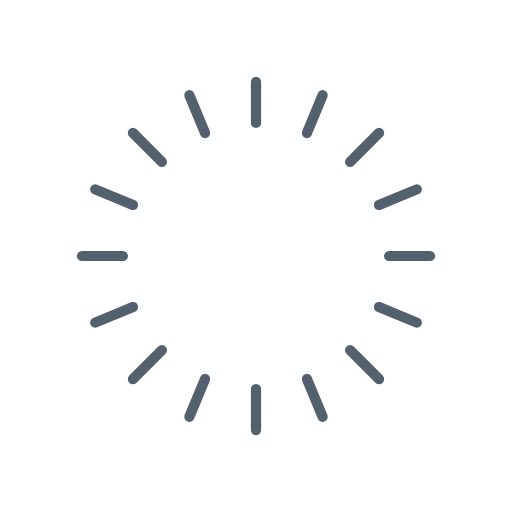
t = 0.00 s
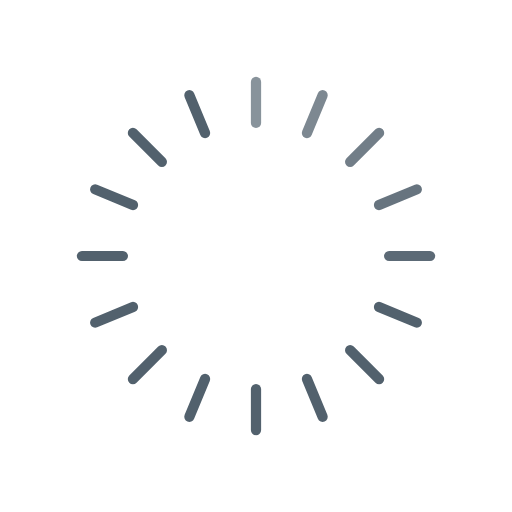
t = 0.31 s
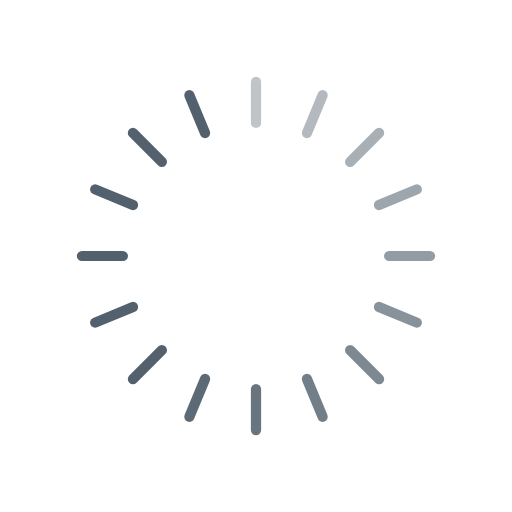
t = 0.63 s
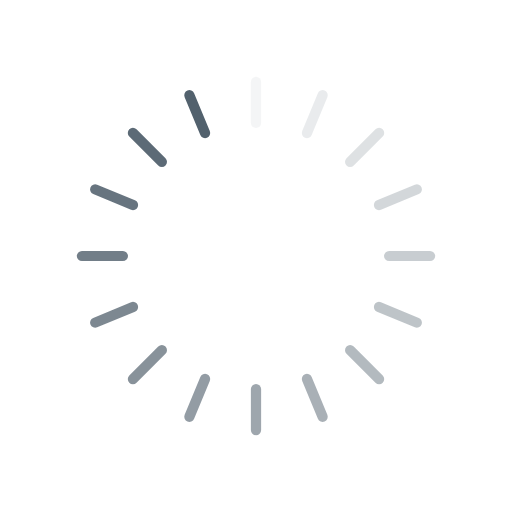
t = 0.94 s
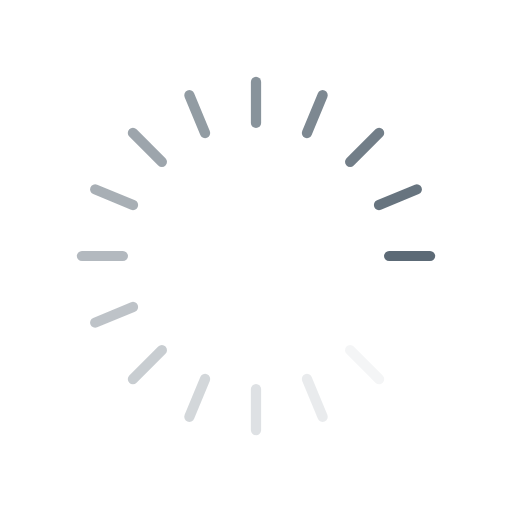
t = 1.31 s
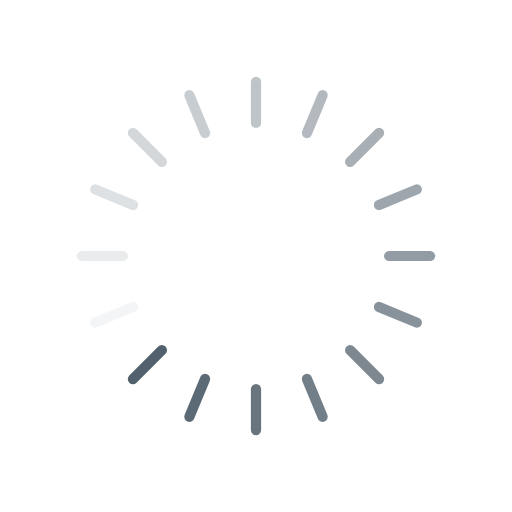
t = 1.63 s

The animated SVG that drew these frames (rendered in a browser with its animation timeline set to each time). Animation: 16 SMIL elements (animate=16); one cycle of 1.94 s, repeats indefinitely.

<svg width='108px' height='108px' xmlns="http://www.w3.org/2000/svg" viewBox="0 0 100 100" preserveAspectRatio="xMidYMid" class="uil-default"><rect x="0" y="0" width="100" height="100" fill="none" class="bk"></rect><rect  x='49' y='45' width='2' height='10' rx='1' ry='1' fill='#52616d' transform='rotate(0 50 50) translate(0 -30)'>  <animate attributeName='opacity' from='1' to='0' dur='1s' begin='0s' repeatCount='indefinite'/></rect><rect  x='49' y='45' width='2' height='10' rx='1' ry='1' fill='#52616d' transform='rotate(22.5 50 50) translate(0 -30)'>  <animate attributeName='opacity' from='1' to='0' dur='1s' begin='0.0625s' repeatCount='indefinite'/></rect><rect  x='49' y='45' width='2' height='10' rx='1' ry='1' fill='#52616d' transform='rotate(45 50 50) translate(0 -30)'>  <animate attributeName='opacity' from='1' to='0' dur='1s' begin='0.125s' repeatCount='indefinite'/></rect><rect  x='49' y='45' width='2' height='10' rx='1' ry='1' fill='#52616d' transform='rotate(67.5 50 50) translate(0 -30)'>  <animate attributeName='opacity' from='1' to='0' dur='1s' begin='0.1875s' repeatCount='indefinite'/></rect><rect  x='49' y='45' width='2' height='10' rx='1' ry='1' fill='#52616d' transform='rotate(90 50 50) translate(0 -30)'>  <animate attributeName='opacity' from='1' to='0' dur='1s' begin='0.25s' repeatCount='indefinite'/></rect><rect  x='49' y='45' width='2' height='10' rx='1' ry='1' fill='#52616d' transform='rotate(112.5 50 50) translate(0 -30)'>  <animate attributeName='opacity' from='1' to='0' dur='1s' begin='0.3125s' repeatCount='indefinite'/></rect><rect  x='49' y='45' width='2' height='10' rx='1' ry='1' fill='#52616d' transform='rotate(135 50 50) translate(0 -30)'>  <animate attributeName='opacity' from='1' to='0' dur='1s' begin='0.375s' repeatCount='indefinite'/></rect><rect  x='49' y='45' width='2' height='10' rx='1' ry='1' fill='#52616d' transform='rotate(157.5 50 50) translate(0 -30)'>  <animate attributeName='opacity' from='1' to='0' dur='1s' begin='0.4375s' repeatCount='indefinite'/></rect><rect  x='49' y='45' width='2' height='10' rx='1' ry='1' fill='#52616d' transform='rotate(180 50 50) translate(0 -30)'>  <animate attributeName='opacity' from='1' to='0' dur='1s' begin='0.5s' repeatCount='indefinite'/></rect><rect  x='49' y='45' width='2' height='10' rx='1' ry='1' fill='#52616d' transform='rotate(202.5 50 50) translate(0 -30)'>  <animate attributeName='opacity' from='1' to='0' dur='1s' begin='0.5625s' repeatCount='indefinite'/></rect><rect  x='49' y='45' width='2' height='10' rx='1' ry='1' fill='#52616d' transform='rotate(225 50 50) translate(0 -30)'>  <animate attributeName='opacity' from='1' to='0' dur='1s' begin='0.625s' repeatCount='indefinite'/></rect><rect  x='49' y='45' width='2' height='10' rx='1' ry='1' fill='#52616d' transform='rotate(247.5 50 50) translate(0 -30)'>  <animate attributeName='opacity' from='1' to='0' dur='1s' begin='0.6875s' repeatCount='indefinite'/></rect><rect  x='49' y='45' width='2' height='10' rx='1' ry='1' fill='#52616d' transform='rotate(270 50 50) translate(0 -30)'>  <animate attributeName='opacity' from='1' to='0' dur='1s' begin='0.75s' repeatCount='indefinite'/></rect><rect  x='49' y='45' width='2' height='10' rx='1' ry='1' fill='#52616d' transform='rotate(292.5 50 50) translate(0 -30)'>  <animate attributeName='opacity' from='1' to='0' dur='1s' begin='0.8125s' repeatCount='indefinite'/></rect><rect  x='49' y='45' width='2' height='10' rx='1' ry='1' fill='#52616d' transform='rotate(315 50 50) translate(0 -30)'>  <animate attributeName='opacity' from='1' to='0' dur='1s' begin='0.875s' repeatCount='indefinite'/></rect><rect  x='49' y='45' width='2' height='10' rx='1' ry='1' fill='#52616d' transform='rotate(337.5 50 50) translate(0 -30)'>  <animate attributeName='opacity' from='1' to='0' dur='1s' begin='0.9375s' repeatCount='indefinite'/></rect></svg>
